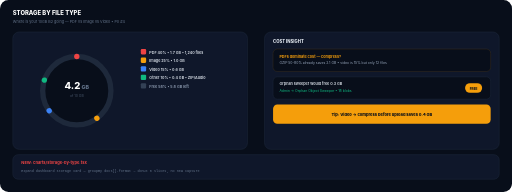
t = 0.00 s
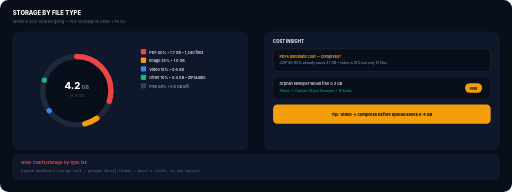
t = 0.38 s
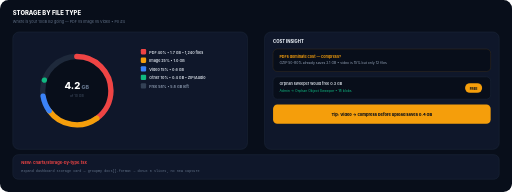
t = 0.75 s
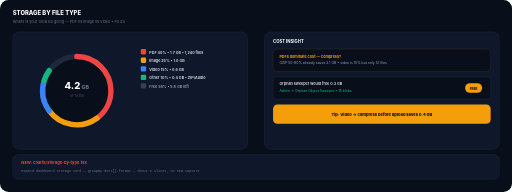
t = 1.00 s
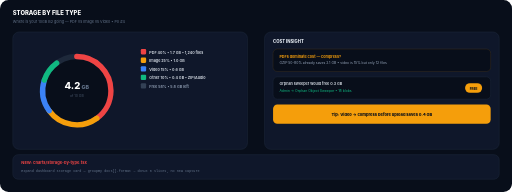
t = 1.38 s
t = 1.75 s: frame unchanged from t = 1.38 s, image omitted

The animated SVG that drew these frames (rendered in a browser with its animation timeline set to each time). Animation: 4 SMIL elements (animate=4); one cycle of 1.75 s.

<svg xmlns="http://www.w3.org/2000/svg" viewBox="0 0 960 360" width="960" height="360" role="img">
<title>Storage by File Type — Animated Donut</title>
<rect width="960" height="360" rx="16" fill="#080e1a"/>
<text x="24" y="28" font-family="Inter,sans-serif" font-size="11" font-weight="800" fill="#fff">STORAGE BY FILE TYPE</text>
<text x="24" y="44" font-family="Inter,sans-serif" font-size="7" fill="#64748b">Where is your 10GB B2 going — PDF vs Image vs Video • P0 #4</text>
<g transform="translate(24,60)">
  <rect width="440" height="220" rx="12" fill="#0f172a" stroke="#1e293b" stroke-width="1"/>
  <g transform="translate(120,110)">
    <circle r="64" fill="#080e1a" stroke="#1e293b" stroke-width="10"/>
    <circle r="64" fill="none" stroke="#ef4444" stroke-width="10" stroke-linecap="round" stroke-dasharray="0 402" transform="rotate(-90)"><animate attributeName="stroke-dasharray" values="0 402; 161 402;161 402" dur="1s" fill="freeze"/></circle>
    <circle r="64" fill="none" stroke="#f59e0b" stroke-width="10" stroke-linecap="round" stroke-dasharray="0 402" transform="rotate(54)"><animate attributeName="stroke-dasharray" values="0 402; 100 402;100 402" dur="1s" begin="0.25s" fill="freeze"/></circle>
    <circle r="64" fill="none" stroke="#3b82f6" stroke-width="10" stroke-linecap="round" stroke-dasharray="0 402" transform="rotate(144)"><animate attributeName="stroke-dasharray" values="0 402; 60 402;60 402" dur="1s" begin="0.5s" fill="freeze"/></circle>
    <circle r="64" fill="none" stroke="#10b981" stroke-width="10" stroke-linecap="round" stroke-dasharray="0 402" transform="rotate(198)"><animate attributeName="stroke-dasharray" values="0 402; 40 402;40 402" dur="1s" begin="0.75s" fill="freeze"/></circle>
    <text y="-4" text-anchor="middle" font-family="Inter,sans-serif" font-size="18" font-weight="800" fill="#fff">4.2<tspan font-size="10" fill="#64748b"> GB</tspan></text><text y="12" text-anchor="middle" font-family="Inter,sans-serif" font-size="6.5" fill="#475569">of 10 GB</text>
  </g>
  <g transform="translate(240,32)" font-family="Inter,sans-serif" font-size="7" font-weight="600">
    <g><rect width="10" height="10" rx="2" fill="#ef4444"/><text x="16" y="9" fill="#e2e8f0">PDF 40% • 1.7 GB • 1,240 files</text></g>
    <g transform="translate(0,16)"><rect width="10" height="10" rx="2" fill="#f59e0b"/><text x="16" y="9" fill="#e2e8f0">Image 25% • 1.0 GB</text></g>
    <g transform="translate(0,32)"><rect width="10" height="10" rx="2" fill="#3b82f6"/><text x="16" y="9" fill="#e2e8f0">Video 15% • 0.6 GB</text></g>
    <g transform="translate(0,48)"><rect width="10" height="10" rx="2" fill="#10b981"/><text x="16" y="9" fill="#e2e8f0">Other 10% • 0.4 GB • ZIP/Audio</text></g>
    <g transform="translate(0,64)"><rect width="10" height="10" rx="2" fill="#334155"/><text x="16" y="9" fill="#94a3b8">Free 58% • 5.8 GB left</text></g>
  </g>
</g>
<g transform="translate(496,60)">
  <rect width="440" height="220" rx="12" fill="#0f172a" stroke="#1e293b" stroke-width="1"/>
  <text x="16" y="20" font-family="Inter,sans-serif" font-size="8" font-weight="800" fill="#e2e8f0">COST INSIGHT</text>
  <g transform="translate(16,32)">
    <rect width="408" height="42" rx="8" fill="#080e1a" stroke="#f59e0b" stroke-opacity="0.18" stroke-width="1"/>
    <text x="12" y="16" font-family="Inter,sans-serif" font-size="7" font-weight="700" fill="#f59e0b">PDFs dominate cost — compress?</text><text x="12" y="28" font-family="Inter,sans-serif" font-size="6.5" fill="#94a3b8">GZIP 50-80% already saves 2.1 GB • video is 15% but only 12 files</text>
  </g>
  <g transform="translate(16,84)">
    <rect width="408" height="42" rx="8" fill="#080e1a" stroke="#1e293b" stroke-width="1"/>
    <text x="12" y="16" font-family="Inter,sans-serif" font-size="7" font-weight="600" fill="#e2e8f0">Orphan sweeper would free 0.3 GB</text><text x="12" y="28" font-family="Inter,sans-serif" font-size="6.5" fill="#10b981">Admin → Orphan Object Sweeper • 18 blobs</text>
    <rect x="360" y="12" width="32" height="18" rx="9" fill="#f59e0b"/><text x="376" y="24" text-anchor="middle" font-family="Inter,sans-serif" font-size="6" font-weight="800" fill="#080e1a">FREE</text>
  </g>
  <g transform="translate(16,136)"><rect width="408" height="36" rx="8" fill="#f59e0b"/><text x="204" y="22" text-anchor="middle" font-family="Inter,sans-serif" font-size="7.5" font-weight="800" fill="#080e1a">Tip: Video → compress before upload saves 0.4 GB</text></g>
</g>
<g transform="translate(24,290)"><rect width="912" height="46" rx="10" fill="#0f172a" stroke="#1e293b" stroke-width="1"/><text x="16" y="18" font-family="Inter,sans-serif" font-size="7.5" font-weight="700" fill="#ef4444">NEW: charts/storage-by-type.tsx</text><text x="16" y="32" font-family="monospace" font-size="6.5" fill="#64748b">Expand dashboard storage card — groupBy docs[].format → donut 6 slices, no new capture</text></g>
</svg>
